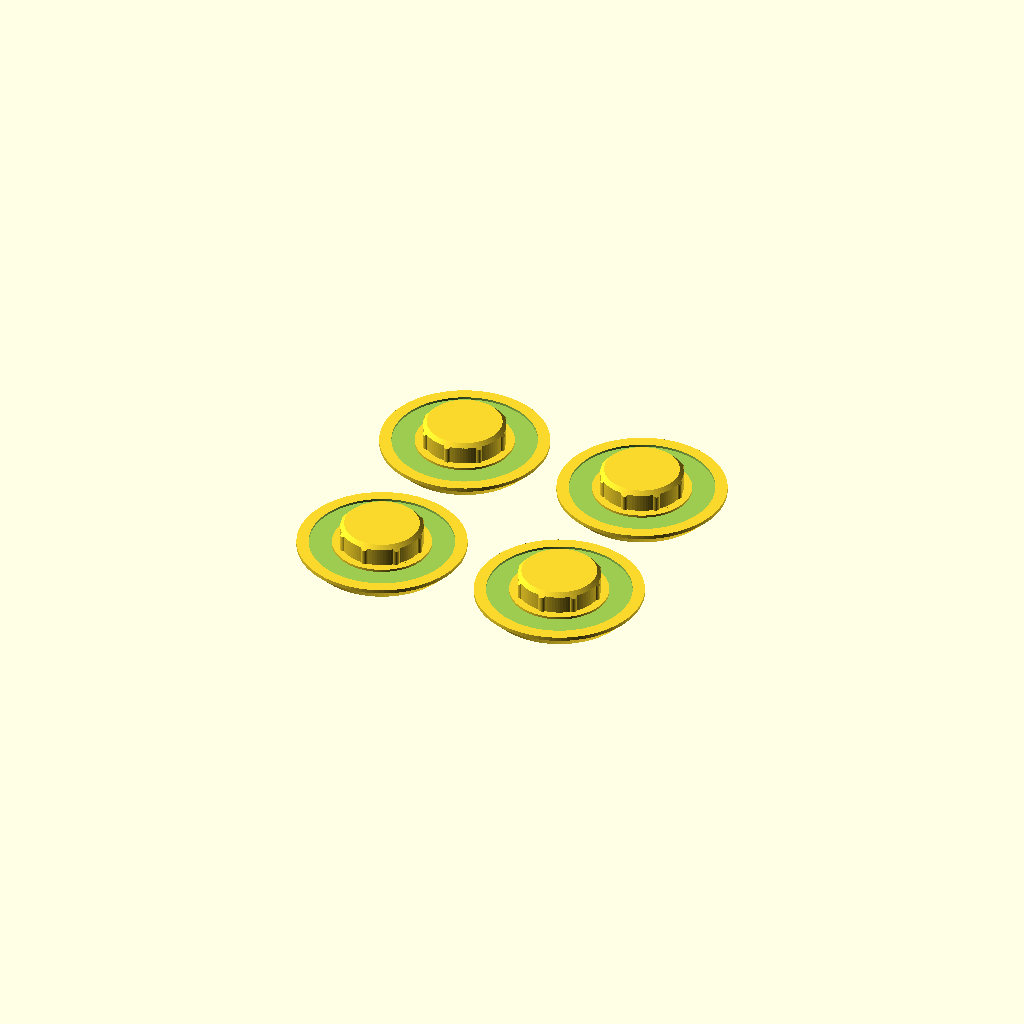
Cell 1 — every parameter at its default value.
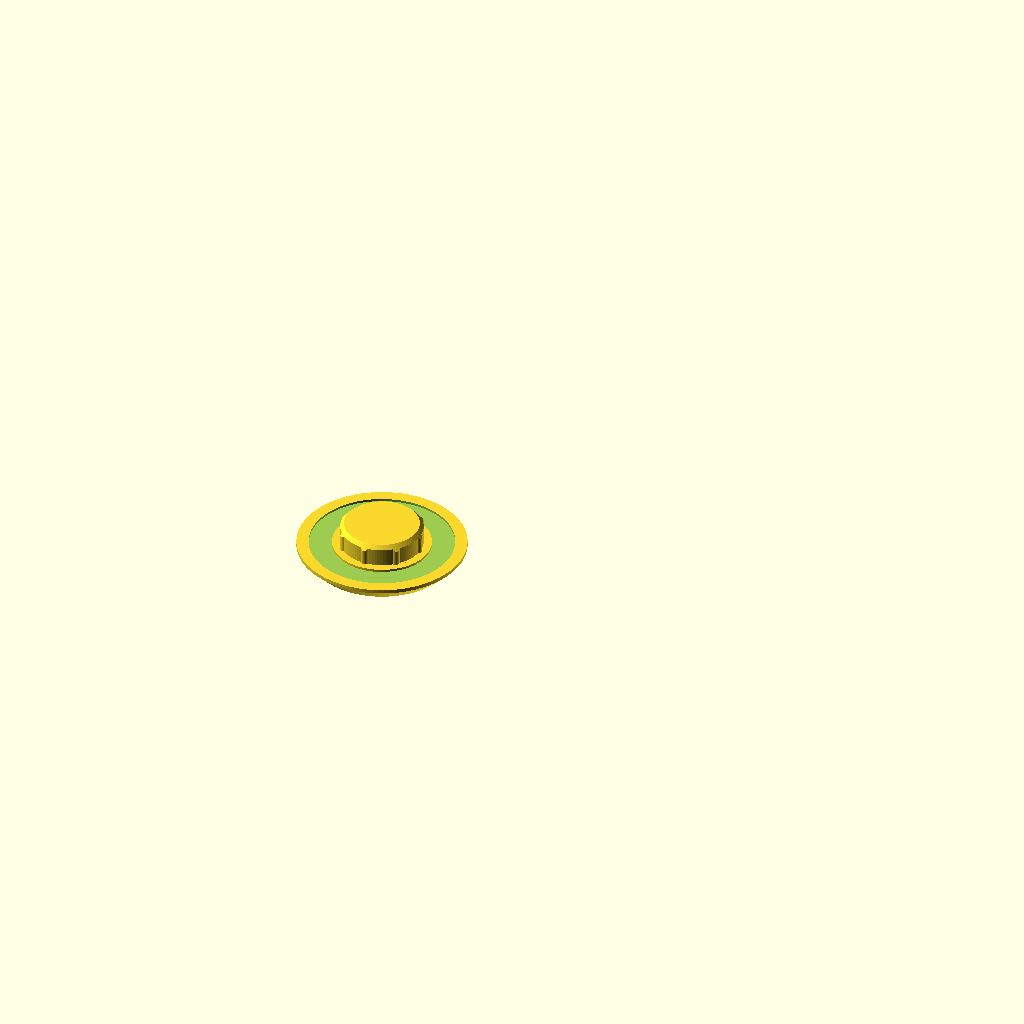
Cell 2: part = "plug" (everything else at default).
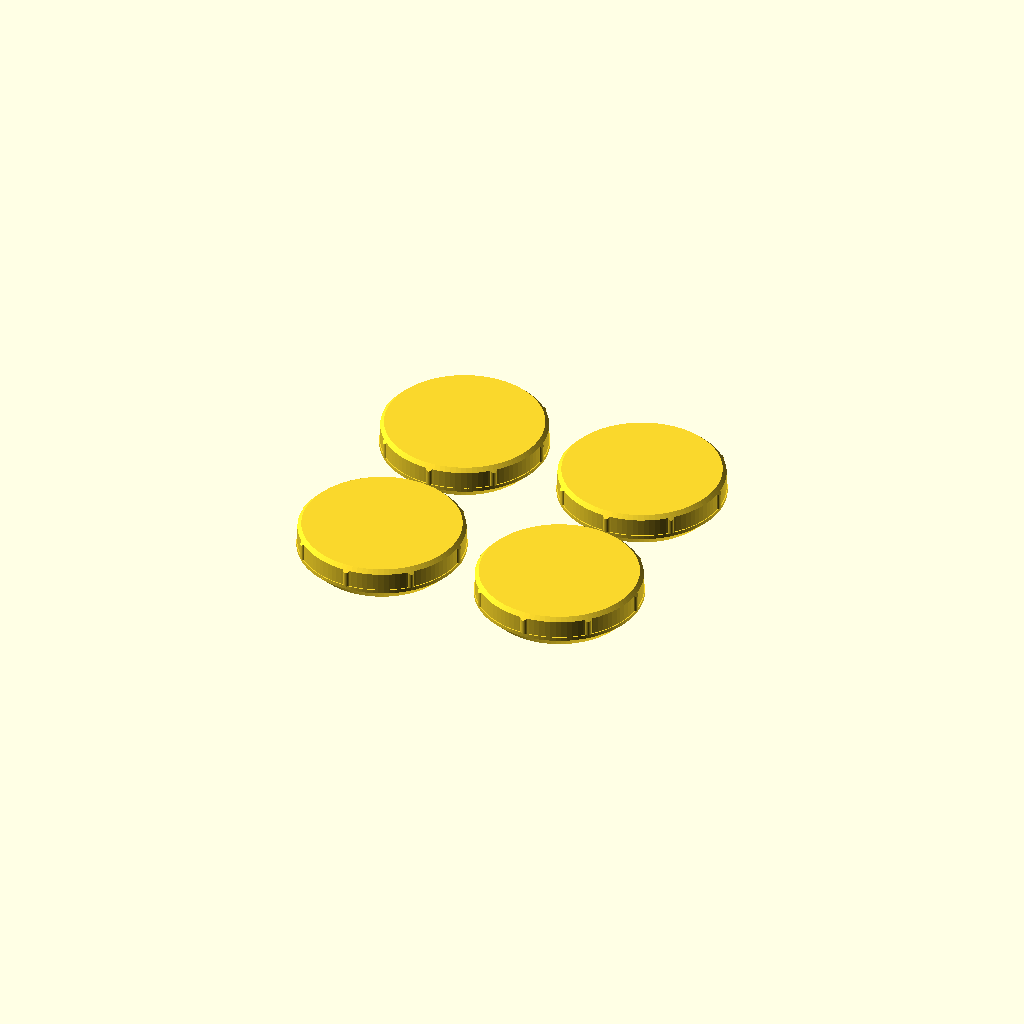
Cell 3 — hole_d set to 35, the other parameters unchanged.
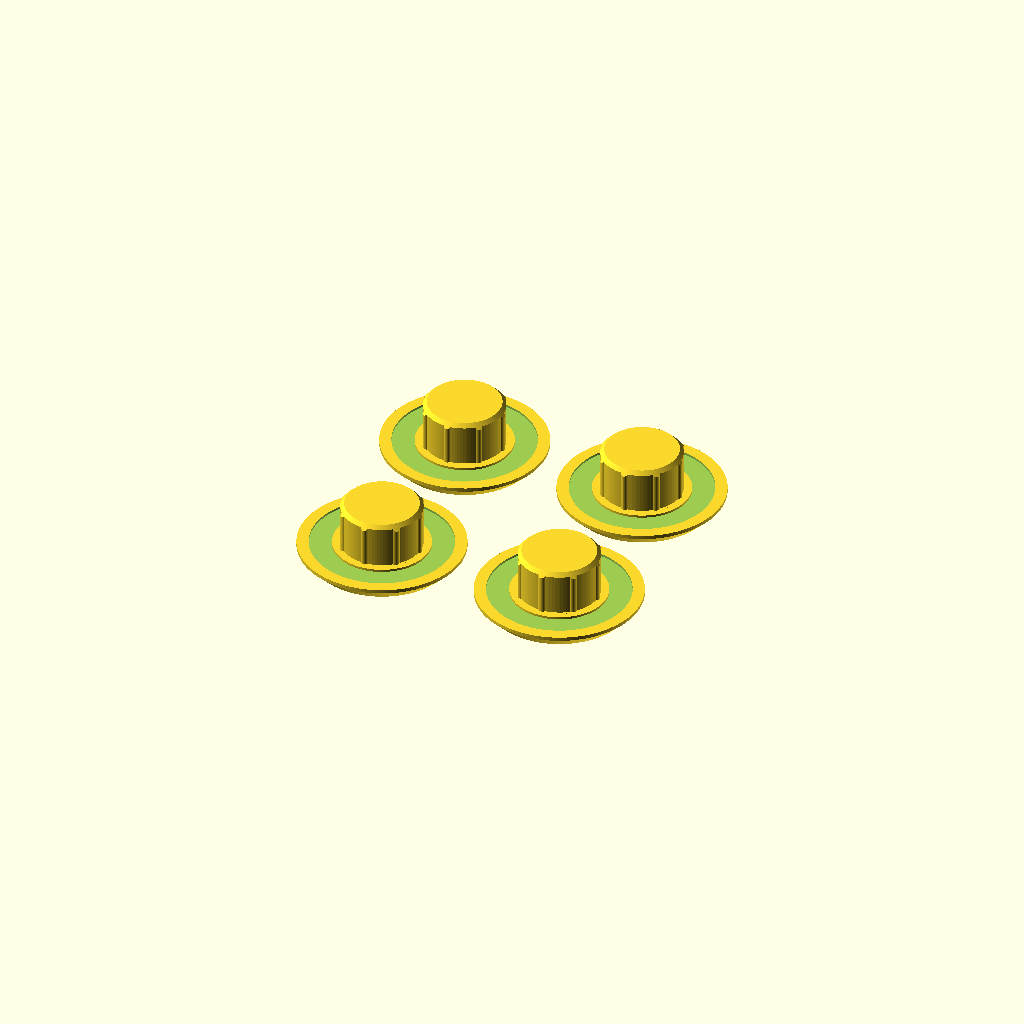
Cell 4 — tab_t set to 10, the other parameters unchanged.
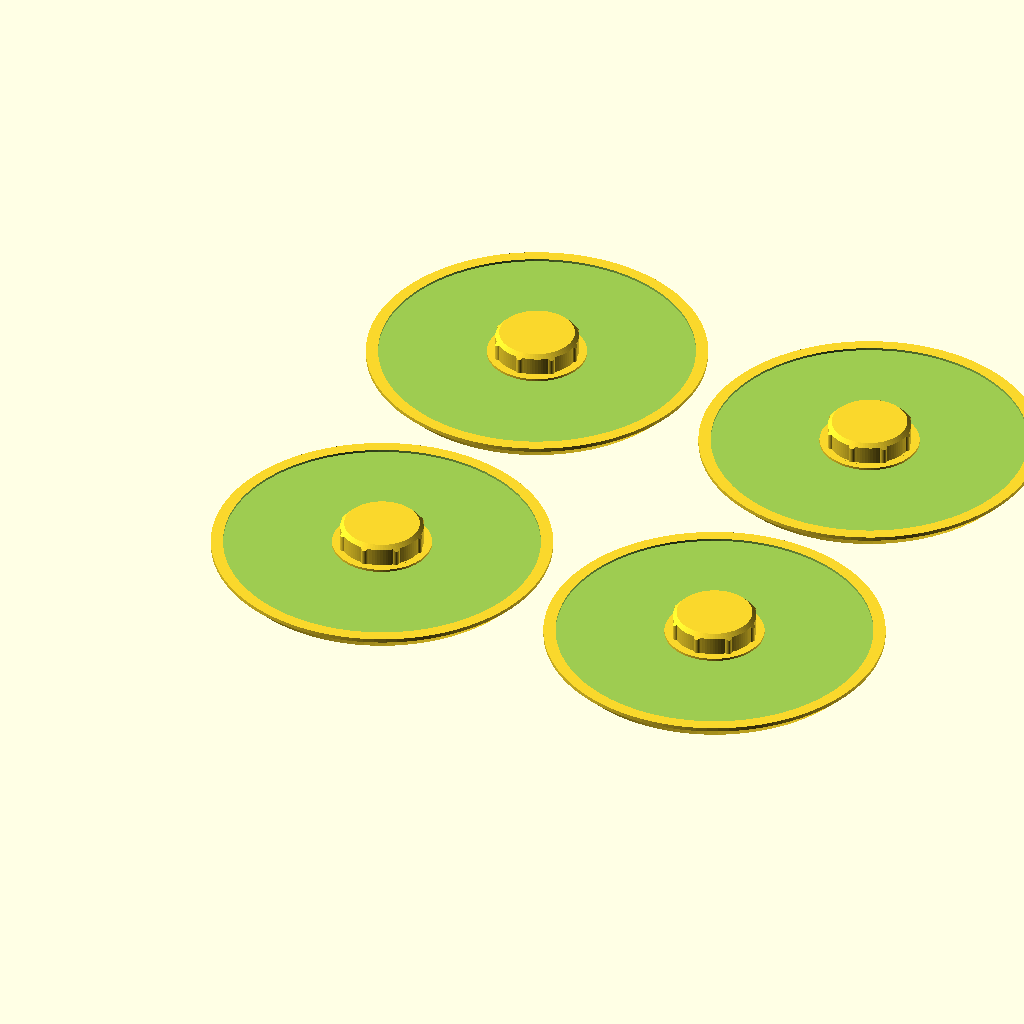
Cell 5: the same model with cap_d = 70.
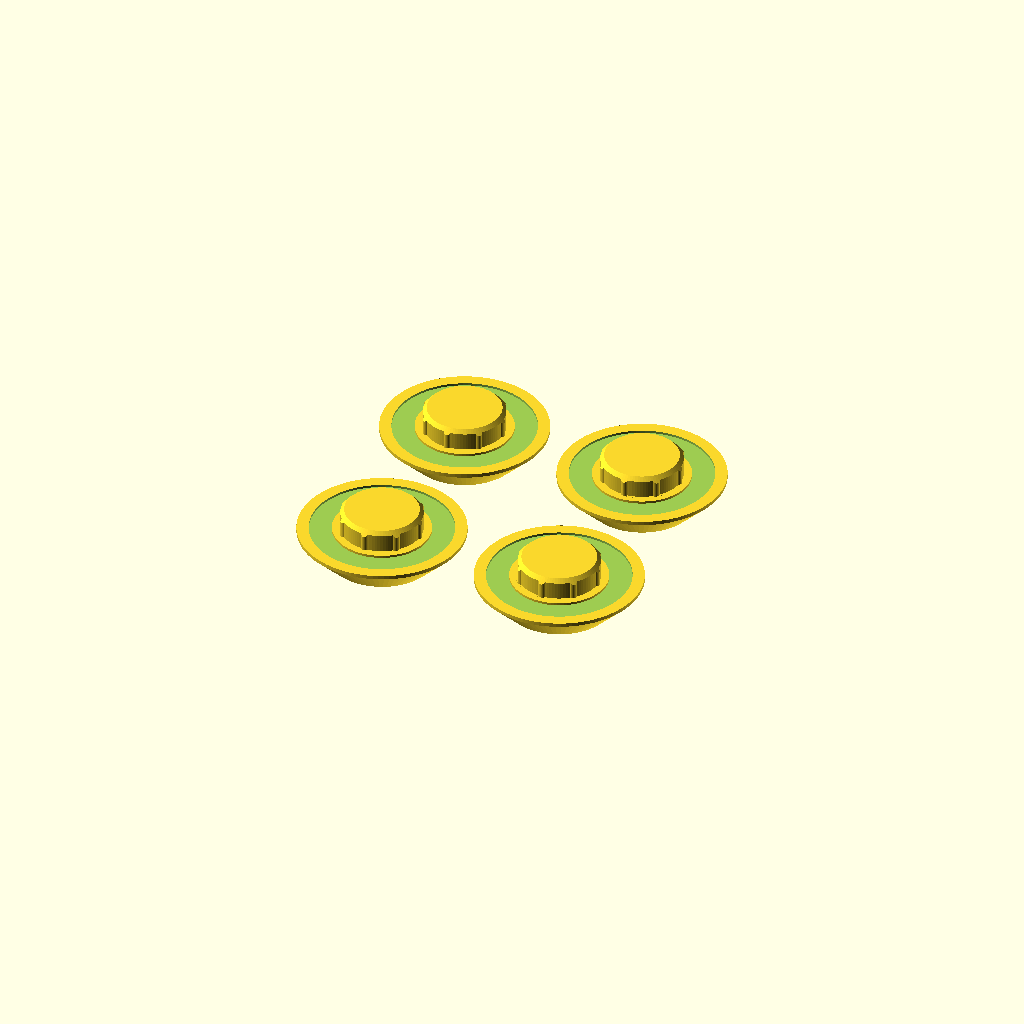
Cell 6: cap_h = 7 (everything else at default).
One fixed orthographic camera (rotation 55°, 0°, 25°; colour scheme Cornfield) for every cell.
Source of the model, gate-hole-plugs/gate_hole_plug.scad:
// Child-safety plugs for the padlock tabs on the gate.
//
// Four separate plugs, one per hole. Each fills the hole in one steel tab so
// a finger can't go into it.
//
//  - Cap sits on one face of the tab (the outer face, away from the other tab).
//  - Shank stops just short of the opposite face, so nothing sticks out on
//    that side and the gate still closes past the other tab.
//  - Crush ribs give a press fit; a little outdoor adhesive makes it permanent.
//  - Cap is wider than 31.7 mm, so even a loose plug is not a choking-size part.
//
// Print `part = "gauge"` first if you are not sure of the sizes, then set
// hole_d / tab_t below and print `part = "plate"`.

/* [Measured sizes, mm] */
hole_d = 17.5;   // hole diameter (largest gauge peg that slides in)
tab_t  = 5.0;    // tab thickness (narrowest gauge slot that slides on)

/* [Plug] */
cap_d     = 35;    // keep > 31.7 (small-parts / choke-test cylinder)
cap_h     = 3.5;   // cap thickness at the centre
cap_edge  = 0.8;   // straight rim before the 45-degree chamfer
recess    = 0.5;   // shank ends this far inside the hole (never protrudes)
glue_gap  = 0.4;   // shank core is this much smaller than hole_d
rib_n     = 8;     // number of crush ribs
rib_over  = 0.5;   // ribs are this much bigger than hole_d (press fit)
rib_d     = 1.6;   // crush rib size
lead_in   = 0.8;   // chamfer at the shank tip
groove_h  = 0.5;   // adhesive groove depth under the cap

/* [Output] */
part  = "plate";   // [plate, plug, gauge, demo]
count = 4;

$fn = 96;
eps = 0.01;

cap_r   = cap_d / 2;
core_r  = (hole_d - glue_gap) / 2;
rib_r   = (hole_d + rib_over) / 2;
shank_l = tab_t - recess;

// ---------------------------------------------------------------------------
// Plug, modelled the way it is installed: cap underside at z = 0, cap above,
// shank going down into the hole.

module cap() {
    difference() {
        rotate_extrude()
            polygon([[0, 0], [cap_r, 0], [cap_r, cap_edge],
                     [cap_r - (cap_h - cap_edge), cap_h], [0, cap_h]]);
        // shallow ring groove on the underside to hold adhesive
        translate([0, 0, -eps])
            difference() {
                cylinder(r = cap_r - 2.5, h = groove_h + eps);
                cylinder(r = hole_d / 2 + 1.5, h = groove_h + 2 * eps);
            }
    }
}

module shank() {
    intersection() {
        union() {
            translate([0, 0, -shank_l]) cylinder(r = core_r, h = shank_l + eps);
            for (i = [0 : rib_n - 1])
                rotate([0, 0, i * 360 / rib_n])
                    translate([rib_r - rib_d / 2, 0, -shank_l])
                        cylinder(d = rib_d, h = shank_l + eps, $fn = 24);
        }
        // envelope with a lead-in chamfer at the tip
        rotate_extrude()
            polygon([[0, -shank_l], [core_r - lead_in, -shank_l],
                     [rib_r + eps, -shank_l + lead_in + (rib_r - core_r)],
                     [rib_r + eps, eps], [0, eps]]);
    }
}

module plug() {
    cap();
    shank();
}

// Print orientation: flat top of the cap on the bed, shank pointing up.
module plug_print() {
    translate([0, 0, cap_h]) rotate([180, 0, 0]) plug();
}

module plate() {
    cols  = ceil(sqrt(count));
    pitch = cap_d + 5;
    for (i = [0 : count - 1])
        translate([(i % cols) * pitch, floor(i / cols) * pitch, 0])
            plug_print();
}

// ---------------------------------------------------------------------------
// Sizing gauge.
//  - Pegs: push into the hole; the largest one that goes in is hole_d.
//  - Slots along the top edge: slide onto the tab's edge; the narrowest one
//    that fits is tab_t.
// Printed on the same printer as the plugs, so it also absorbs printer error.

gauge_pegs  = [15.5, 16, 16.5, 17, 17.5, 18, 18.5, 19, 19.5, 20];
gauge_slots = [3, 3.5, 4, 4.5, 5, 5.5, 6, 6.5, 7, 8];
cell_w = 24;
base_t = 3;
peg_h  = 6;
slot_depth = 8;

module label(s, size = 3.6) {
    linear_extrude(0.6)
        text(s, size = size, font = "Liberation Sans:style=Bold",
             halign = "center", valign = "center");
}

module gauge() {
    n    = len(gauge_pegs);
    cols = 5;
    rows = ceil(n / cols);
    row_h = 30;
    slot_band = slot_depth + 7;
    W = cols * cell_w;
    H = rows * row_h + slot_band;

    difference() {
        cube([W, H, base_t]);
        // thickness slots cut into the top edge
        for (i = [0 : len(gauge_slots) - 1])
            translate([(i + 0.5) * W / len(gauge_slots) - gauge_slots[i] / 2,
                       H - slot_depth, -eps])
                cube([gauge_slots[i], slot_depth + eps, base_t + 2 * eps]);
    }
    // slot labels
    for (i = [0 : len(gauge_slots) - 1])
        translate([(i + 0.5) * W / len(gauge_slots), H - slot_depth - 3.5, base_t])
            label(str(gauge_slots[i]), 2.8);

    // hole pegs with labels
    for (i = [0 : n - 1]) {
        x = (i % cols + 0.5) * cell_w;
        y = (rows - 1 - floor(i / cols)) * row_h;
        translate([x, y + 4, base_t]) label(str(gauge_pegs[i]));
        translate([x, y + 18, base_t])
            cylinder(h = peg_h, d1 = gauge_pegs[i], d2 = gauge_pegs[i]);
        translate([x, y + 18, base_t + peg_h])
            cylinder(h = 0.6, d1 = gauge_pegs[i], d2 = gauge_pegs[i] - 1.2);
    }
}

// ---------------------------------------------------------------------------
// Preview only: one plug sitting in one steel tab.

module steel_tab() {
    difference() {
        hull() {
            cylinder(d = 32, h = tab_t);
            translate([-30, -16, 0]) cube([1, 32, tab_t]);
        }
        translate([0, 0, -eps]) cylinder(d = hole_d, h = tab_t + 2 * eps);
    }
}

module demo() {
    color("lightgrey") steel_tab();
    color("orange") translate([0, 0, tab_t]) plug();
}

// ---------------------------------------------------------------------------

if (part == "plug")       plug_print();
else if (part == "gauge") gauge();
else if (part == "demo")  demo();
else                      plate();
Customizer parameters (derived from the source; name, type, default, range or options):
hole_d: number, default 17.5
tab_t: number, default 5
cap_d: number, default 35
cap_h: number, default 3.5
cap_edge: number, default 0.8
recess: number, default 0.5
glue_gap: number, default 0.4
rib_n: number, default 8
rib_over: number, default 0.5
rib_d: number, default 1.6
lead_in: number, default 0.8
groove_h: number, default 0.5
part: string, default "plate", options "plate", "plug", "gauge", "demo"
count: number, default 4
eps: number, default 0.01
